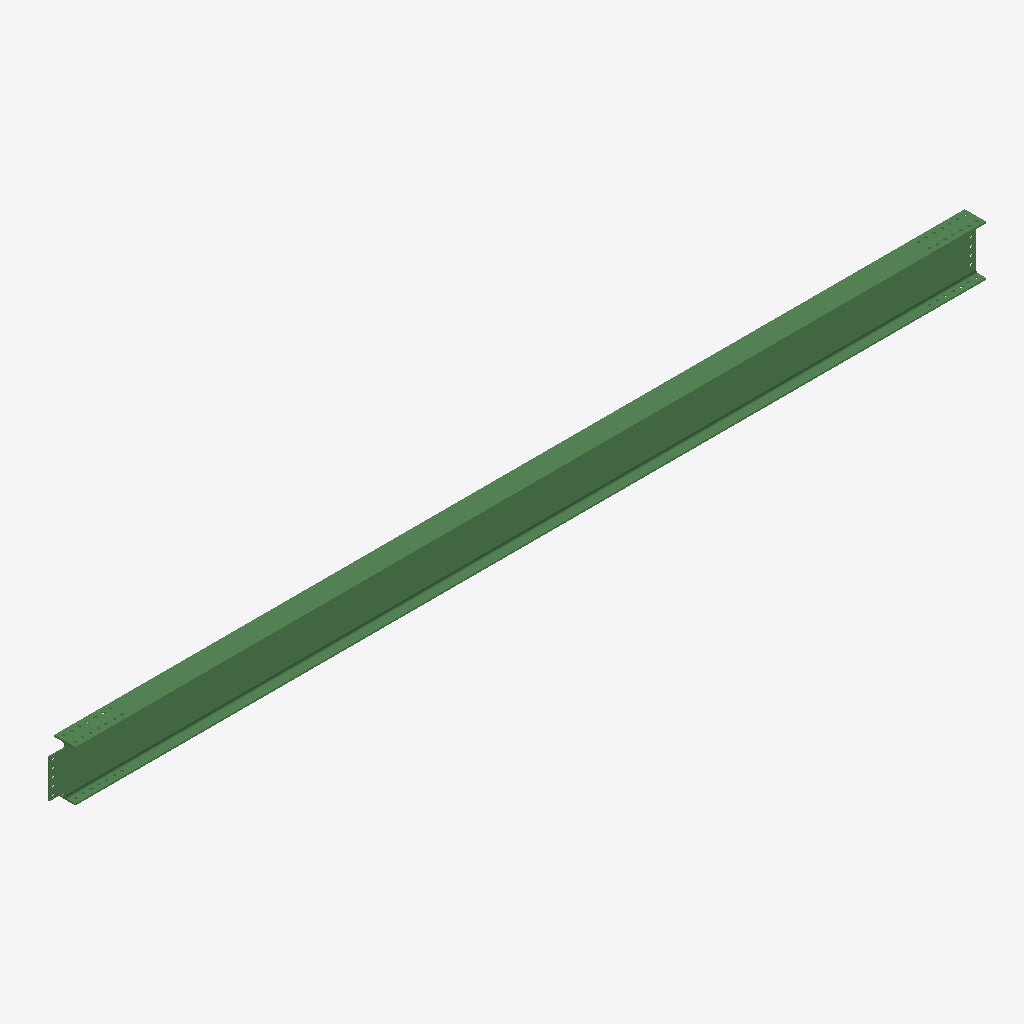
Isometric view of an IFC building model (IFC-SPF (STEP), schema IFC2X3, length unit millimetre), seen from the south-west, elements coloured by IFC class: 1 beam (green).
Extent 8.3 m × 0.2 m × 0.5 m (x, y, z). Storeys (1): Undefined at 0.00 m. Elements (1): 1 IfcBeam.

HEADER;
FILE_DESCRIPTION(('ViewDefinition[AISC_Steel_Detailing]','Option [BaseQuantities:Off]','Option [GridExport:On]','Option [Assemblies:Off]','Option [Bolts:On]','Option [Rebars:On]','Option [PourObjects:Off]','Option [Welds:On]','Option [SurfaceTreatments:On]','Option [LocationBy:0]','Option [ViewColors:Off]','Option [SectionedSpine:Off]','[2 more]'),'2;1');
FILE_NAME('b_29_Qty_1.ifc','2026-05-16T11:53:17',('GIOVANNIPC\\gcorrea'),('Structural Designer'),'IFC Database version: Work','Tekla Structures 2020 Service Pack 5, IFC Export','');
FILE_SCHEMA(('IFC2X3'));
ENDSEC;
DATA;
#37=IFCPROJECT('2G7ZFDNE16yBDU14FA92Me',#5,'Proyecto',$,$,$,$,(#11),#36);
#39=IFCSITE('2xvEzEinjBTea80yOTcujY',#5,'Obra',$,$,#38,$,$,.ELEMENT.,$,$,$,$,$);
#41=IFCBUILDING('3yKWQOxXvFzAnsqNyg$NWK',#5,'Undefined',$,$,#40,$,$,.ELEMENT.,$,$,$);
#43=IFCBUILDINGSTOREY('29hdEUCErFze9E_VIAceOd',#5,'Undefined',$,$,#42,$,$,.ELEMENT.,0.0);
#71=IFCBEAM('1_EmhsWRr3JfbU7uLMYds_',#44,'BEAM','IPE450','IPE450',#47,#70,'ID7e3b0af6-81bd-434e-995e-1f85568a7dbe');
ENDSEC;
